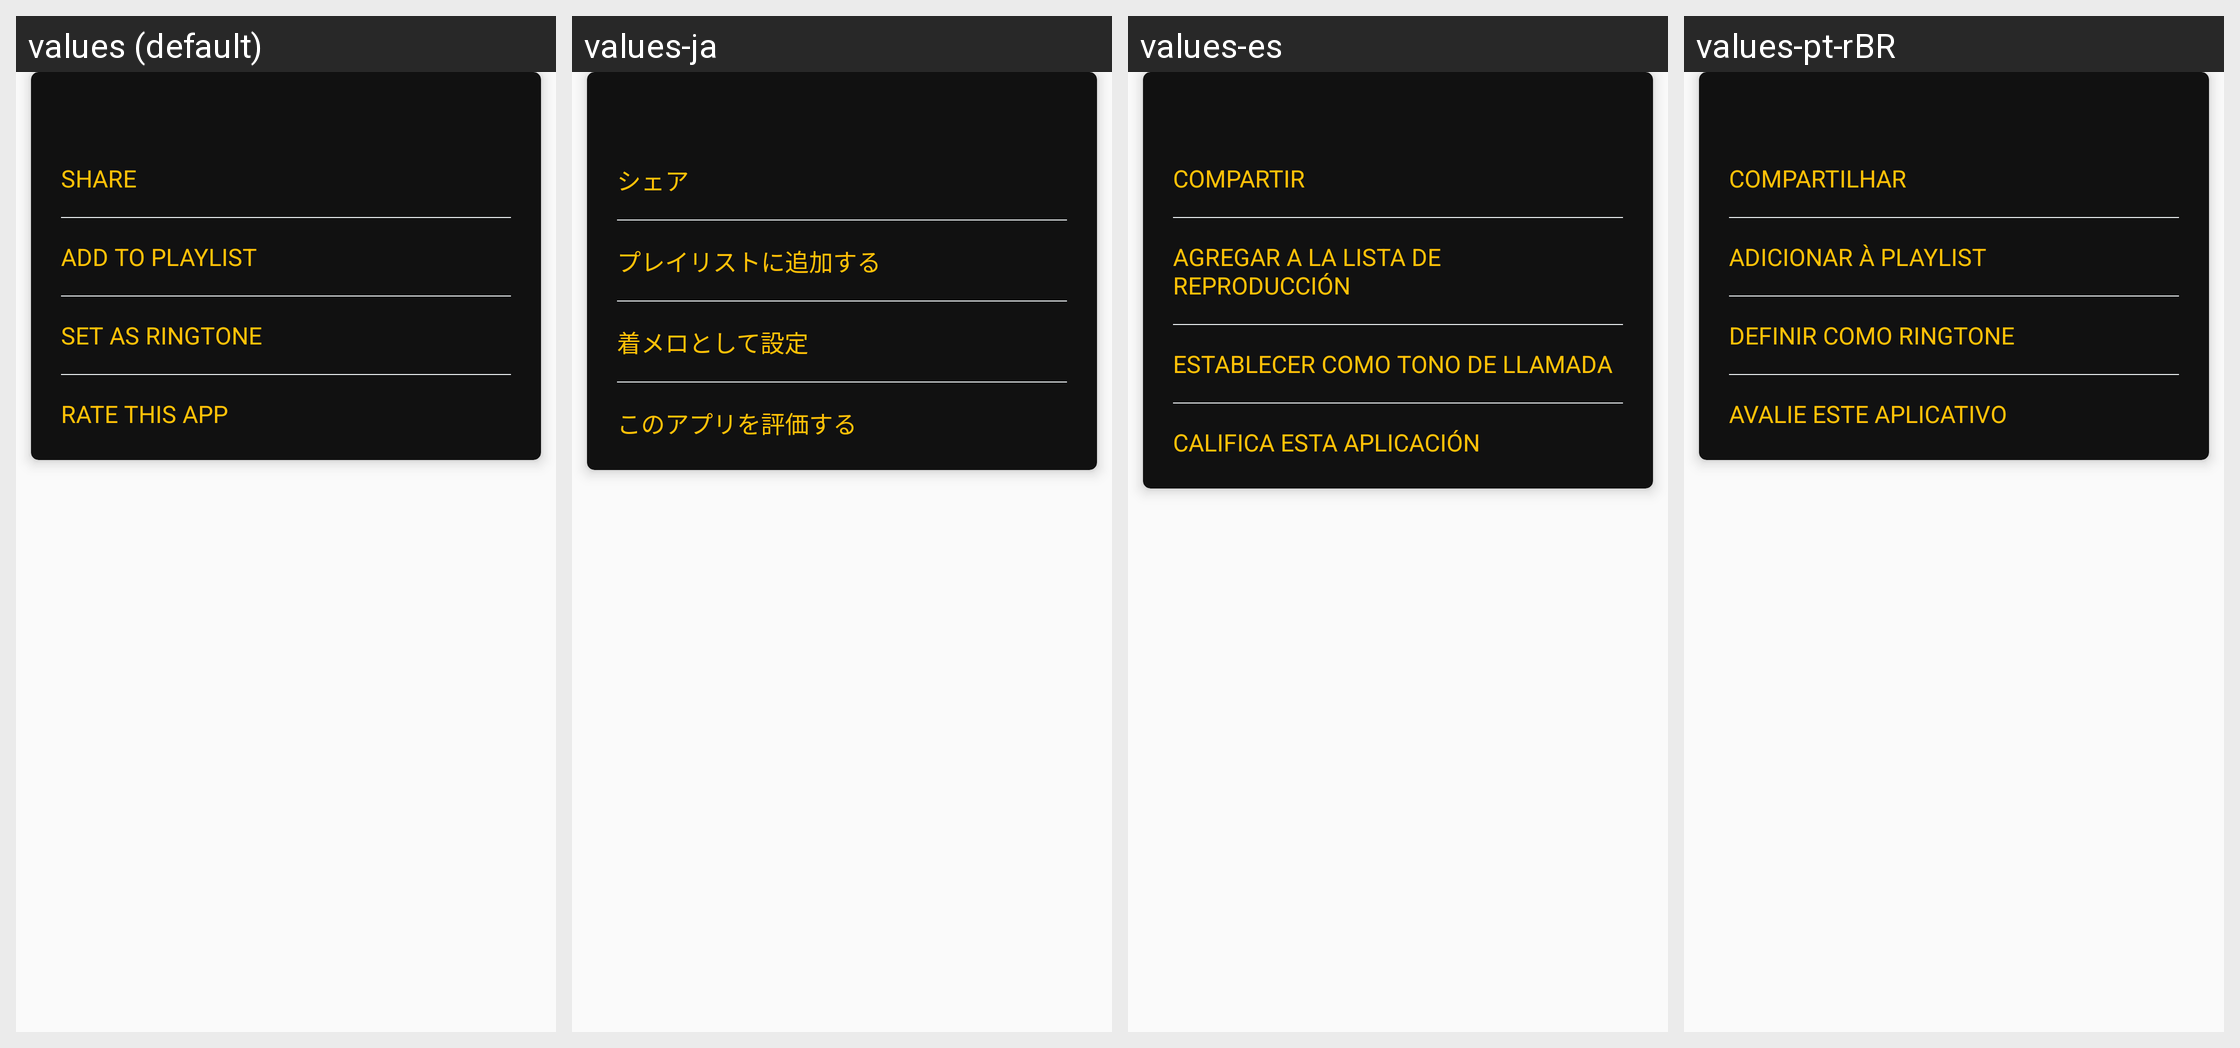

This grid shows one Android layout under several languages. Give, for every string resource on the screen, its name, the default text and each shown locale's text.
Android screen res/layout/track_options_fragment.xml rendered under 4 locales, left to right: values (default), values-ja, values-es, values-pt-rBR. Device: Nexus 5 (rendered at 1080×1920; each locale shown at half size, 540×960, under a caption strip naming it); theme AppTheme.
Other locales in the repository, not shown: values-ar, values-de, values-fr, values-hi-rIN, values-ko, values-ru.
Strings drawn on this screen, with the default value and each locale's value (text and hints the layout hard-codes, and strings that could not be matched under every locale, appear in the picture but are not listed):

share
  values: Share
  values-ja: シェア
  values-es: Compartir
  values-pt-rBR: Compartilhar

add_to_playlist
  values: Add To Playlist
  values-ja: プレイリストに追加する
  values-es: Agregar a la lista de reproducción
  values-pt-rBR: Adicionar à Playlist

set_ringtone
  values: Set As Ringtone
  values-ja: 着メロとして設定
  values-es: Establecer como tono de llamada
  values-pt-rBR: Definir como Ringtone

rate_app
  values: Rate This App
  values-ja: このアプリを評価する
  values-es: Califica esta aplicación
  values-pt-rBR: Avalie este aplicativo
